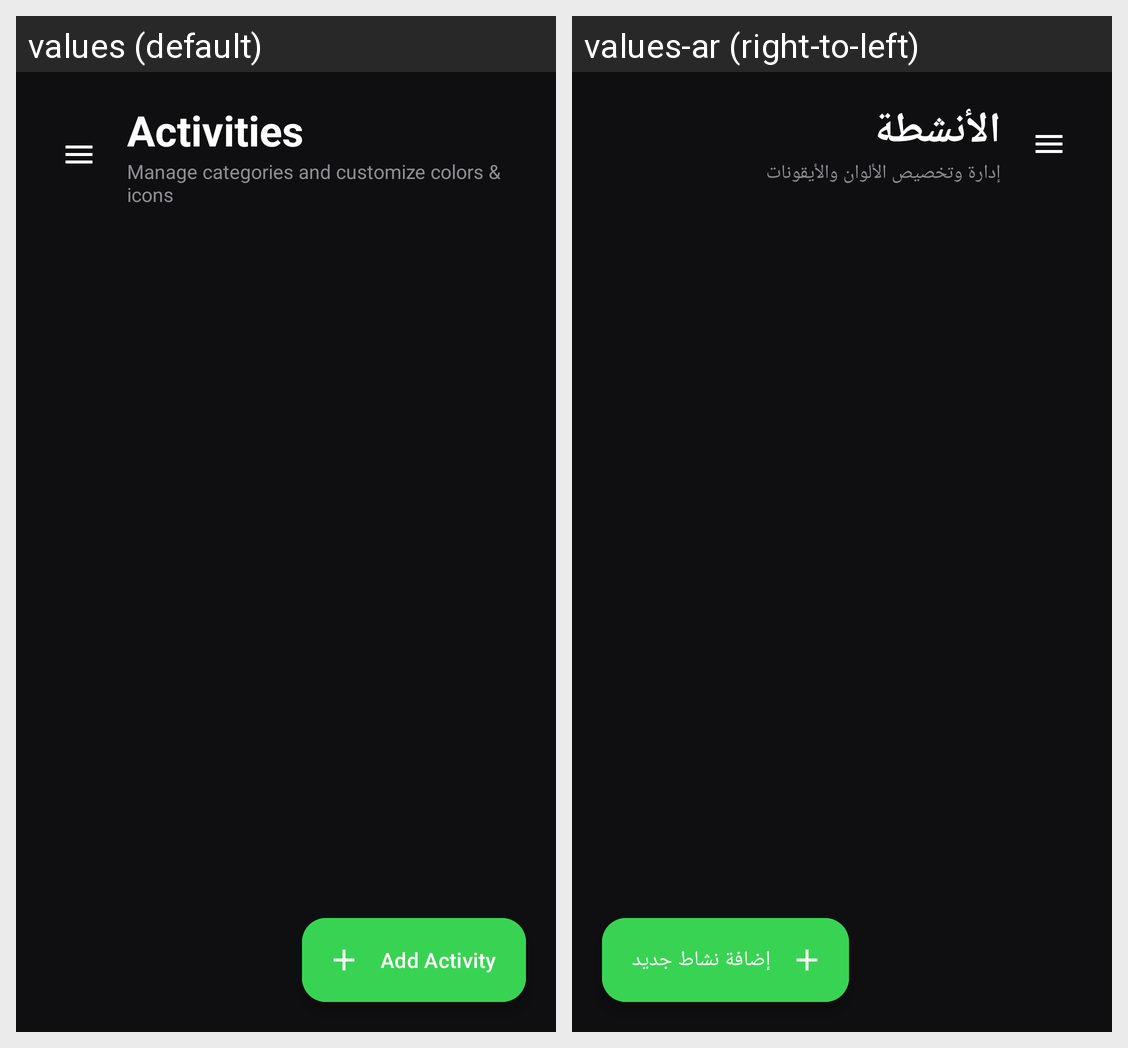

Locale-by-locale string values for the Android screen shown in this grid:
Android screen res/layout/fragment_activities.xml rendered under 2 locales, left to right: values (default), values-ar (right-to-left). Device: Nexus 5 (rendered at 1080×1920; each locale shown at half size, 540×960, under a caption strip naming it); theme Theme.LifeFlow.
Strings drawn on this screen, with the default value and each locale's value (text and hints the layout hard-codes, and strings that could not be matched under every locale, appear in the picture but are not listed):

nav_activities
  values: Activities
  values-ar: الأنشطة

activities_subtitle
  values: Manage categories and customize colors & icons
  values-ar: إدارة وتخصيص الألوان والأيقونات

add_activity
  values: Add Activity
  values-ar: إضافة نشاط جديد
